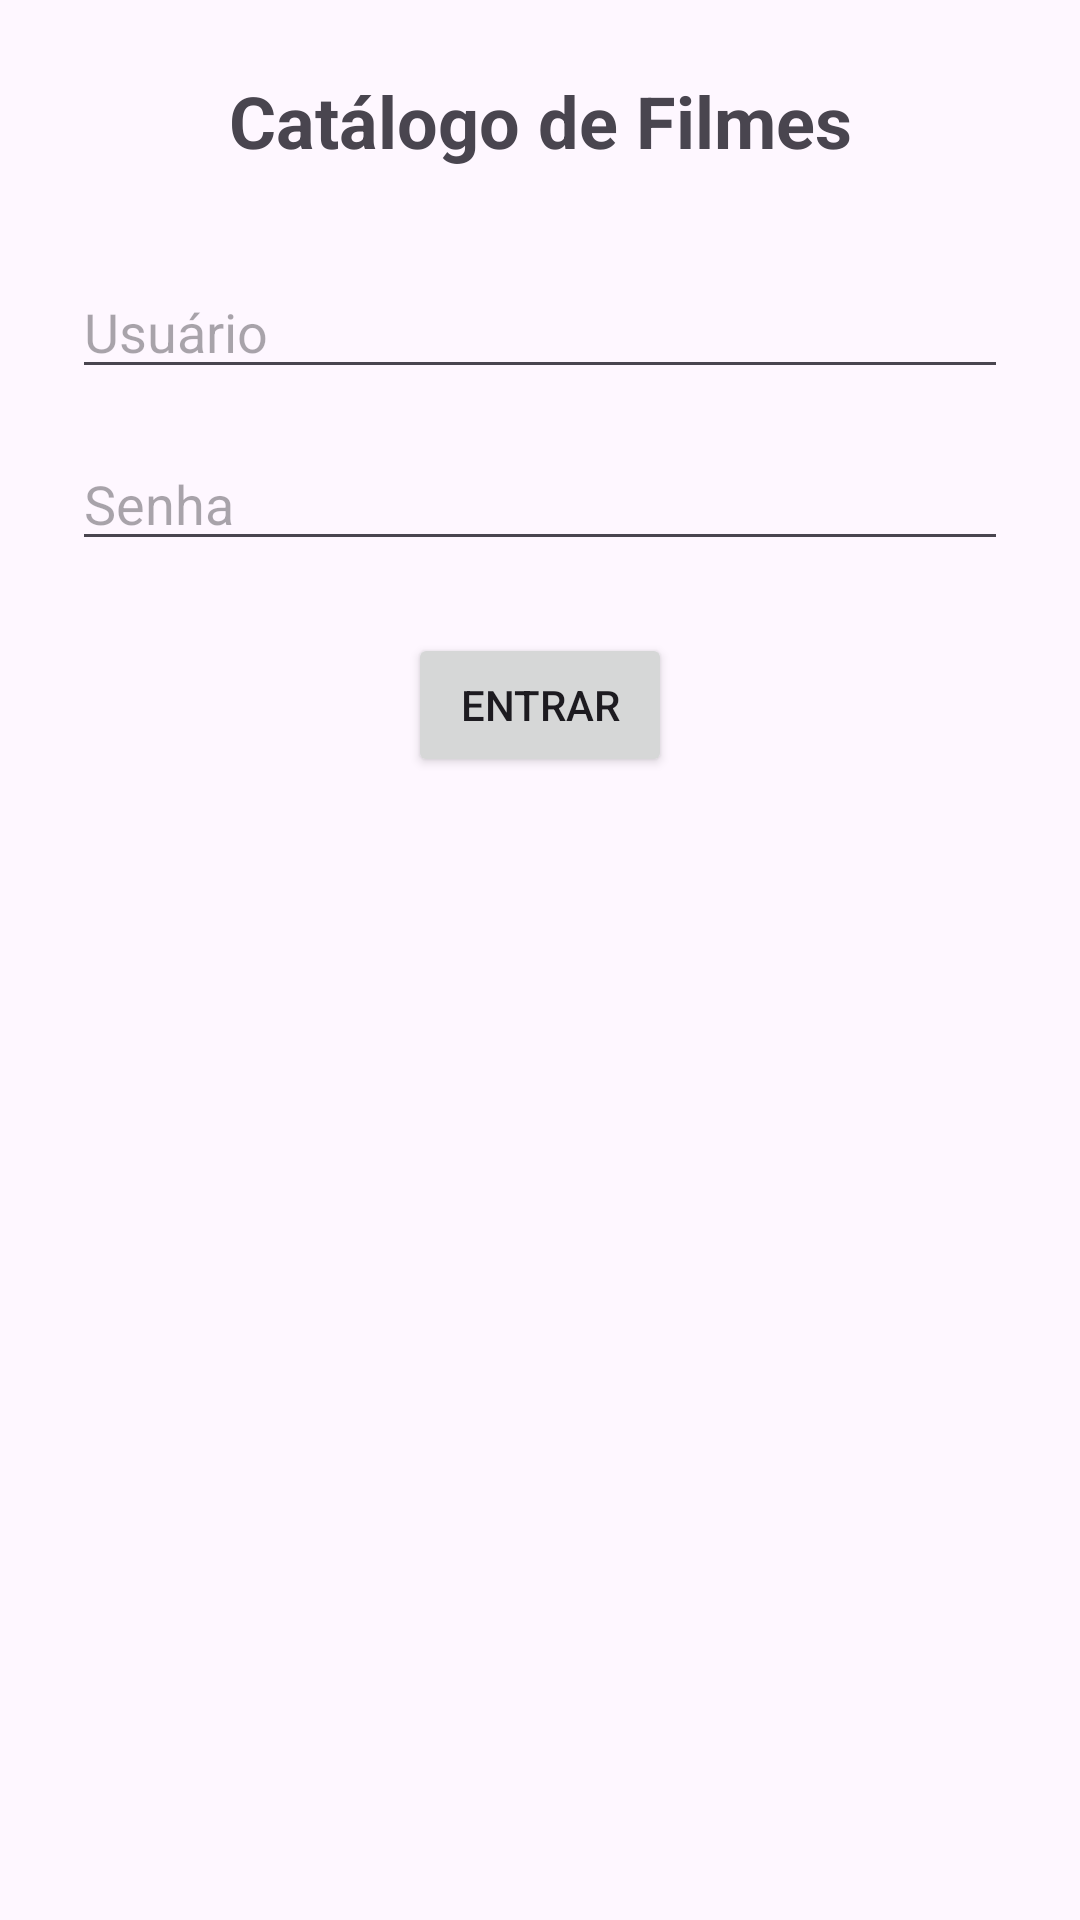

The Android layout XML behind this screen, and the referenced resources:
<!-- AndroidManifest.xml: application theme Theme.DesafioDDM -->
<!-- res/layout/activity_main.xml -->
<?xml version="1.0" encoding="utf-8"?>
<androidx.constraintlayout.widget.ConstraintLayout xmlns:android="http://schemas.android.com/apk/res/android"
    xmlns:app="http://schemas.android.com/apk/res-auto"
    xmlns:tools="http://schemas.android.com/tools"
    android:id="@+id/main"
    android:layout_width="match_parent"
    android:layout_height="match_parent"
    android:padding="24dp"
    tools:context=".MainActivity">

    <TextView
        android:id="@+id/tvTitle"
        android:layout_width="wrap_content"
        android:layout_height="wrap_content"
        android:text="@string/title_login"
        android:textSize="24sp"
        android:textStyle="bold"
        app:layout_constraintEnd_toEndOf="parent"
        app:layout_constraintStart_toStartOf="parent"
        app:layout_constraintTop_toTopOf="parent"
        app:layout_constraintBottom_toTopOf="@id/etUsuario"
        app:layout_constraintVertical_chainStyle="packed" />

    <EditText
        android:id="@+id/etUsuario"
        android:layout_width="0dp"
        android:layout_height="wrap_content"
        android:layout_marginTop="32dp"
        android:autofillHints="username"
        android:hint="@string/hint_usuario"
        android:inputType="text"
        app:layout_constraintEnd_toEndOf="parent"
        app:layout_constraintStart_toStartOf="parent"
        app:layout_constraintTop_toBottomOf="@id/tvTitle" />

    <EditText
        android:id="@+id/etSenha"
        android:layout_width="0dp"
        android:layout_height="wrap_content"
        android:layout_marginTop="16dp"
        android:autofillHints="password"
        android:hint="@string/hint_senha"
        android:inputType="textPassword"
        app:layout_constraintEnd_toEndOf="parent"
        app:layout_constraintStart_toStartOf="parent"
        app:layout_constraintTop_toBottomOf="@id/etUsuario" />

    <Button
        android:id="@+id/btnEntrar"
        android:layout_width="wrap_content"
        android:layout_height="wrap_content"
        android:layout_marginTop="24dp"
        android:text="@string/btn_entrar"
        app:layout_constraintEnd_toEndOf="parent"
        app:layout_constraintStart_toStartOf="parent"
        app:layout_constraintTop_toBottomOf="@id/etSenha" />

</androidx.constraintlayout.widget.ConstraintLayout>
<!-- resources referenced by this layout -->
<resources>
  <string name="btn_entrar">Entrar</string>
  <string name="hint_senha">Senha</string>
  <string name="hint_usuario">Usuário</string>
  <string name="title_login">Catálogo de Filmes</string>
  <style name="Theme.DesafioDDM" parent="Base.Theme.DesafioDDM" />
  <style name="Base.Theme.DesafioDDM" parent="Theme.Material3.DayNight.NoActionBar">
          
          
      </style>
</resources>
